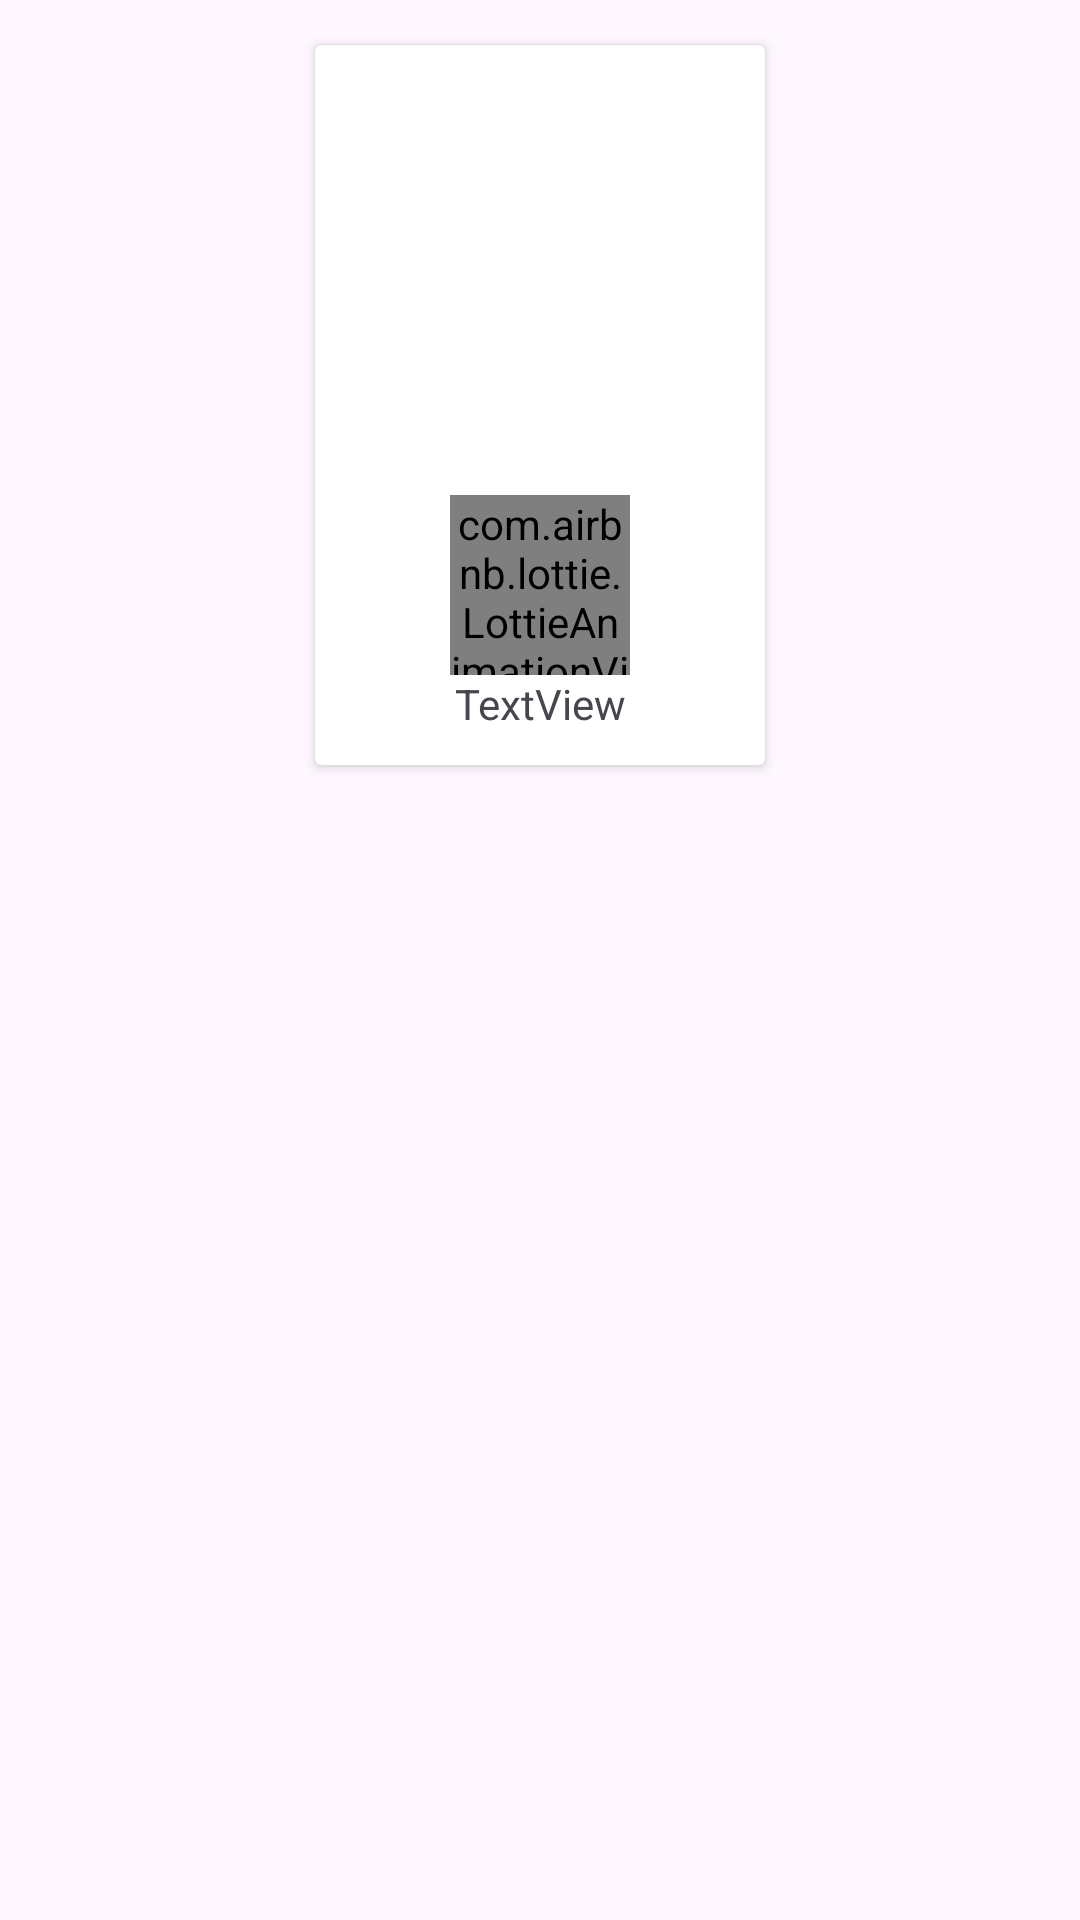

Here is an Android app screen rendered from its layout file. Give the layout XML and the strings, colors and styles it references.
<!-- AndroidManifest.xml: application theme Theme.PopChat -->
<!-- res/layout/song_in_chat.xml -->
<?xml version="1.0" encoding="utf-8"?>
<RelativeLayout xmlns:android="http://schemas.android.com/apk/res/android"
    android:layout_width="match_parent"
    android:layout_height="wrap_content"
    xmlns:app="http://schemas.android.com/apk/res-auto"
    xmlns:tools="http://schemas.android.com/tools"
    >

    <androidx.cardview.widget.CardView
        android:layout_width="wrap_content"
        android:layout_height="wrap_content"
        android:layout_marginLeft="15dp"
        android:layout_marginTop="15dp"
        android:layout_marginBottom="15dp"
        android:layout_centerHorizontal="true"
        app:cardBackgroundColor="@color/white"
        >

        <RelativeLayout
            android:layout_width="wrap_content"
            android:layout_height="wrap_content"
            android:orientation="horizontal">

            <ImageView
                android:id="@+id/musicImageChat"
                android:layout_width="150dp"
                android:layout_height="150dp"
                tools:srcCompat="@tools:sample/avatars" />

            <com.airbnb.lottie.LottieAnimationView
                android:id="@+id/playBtnChat"
                android:layout_width="60dp"
                android:layout_height="60dp"
                android:layout_below="@id/musicImageChat"
                app:lottie_fileName="play_button.json"
                android:layout_centerHorizontal="true"
                />


            <TextView
                android:id="@+id/musicTitlechat"
                android:layout_width="150dp"
                android:layout_height="30dp"
                android:layout_below="@id/playBtnChat"
                android:layout_weight="1"
                android:text="TextView"
                android:textAlignment="center"
                android:singleLine="true"
                android:ellipsize="marquee"
                android:marqueeRepeatLimit ="marquee_forever"
                android:focusable="true"
                android:focusableInTouchMode="true"
                android:scrollHorizontally="true"

                />




        </RelativeLayout>

    </androidx.cardview.widget.CardView>



</RelativeLayout>
<!-- resources referenced by this layout -->
<resources>
  <color name="white">#FFFFFFFF</color>
  <style name="Theme.PopChat" parent="Base.Theme.PopChat" />
  <style name="Base.Theme.PopChat" parent="Theme.Material3.DayNight.NoActionBar">
          
          
      </style>
</resources>
